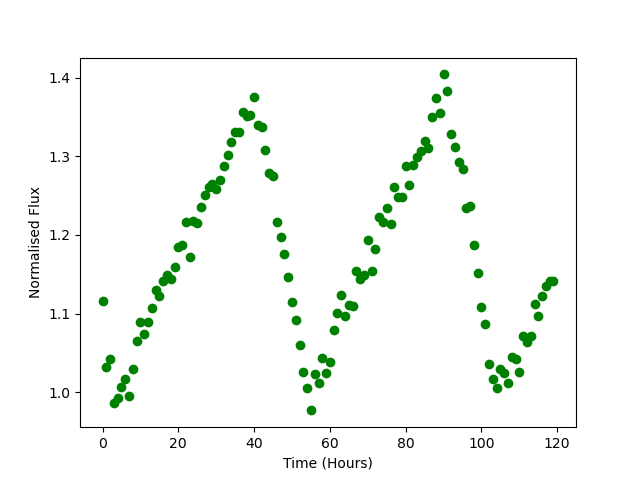

Data behind this chart, as committed beside it:
Time, Flux
0.0, 1.116
1.0, 1.033
2.0, 1.043
3.0, 0.9869
4.0, 0.9923
5.0, 1.006
6.0, 1.016
7.0, 0.9948
8.0, 1.03
9.0, 1.065
10.0, 1.089
11.0, 1.074
12.0, 1.089
13.0, 1.107
14.0, 1.13
15.0, 1.123
16.0, 1.142
17.0, 1.149
18.0, 1.144
19.0, 1.159
20.0, 1.185
21.0, 1.188
22.0, 1.216
23.0, 1.172
24.0, 1.217
25.0, 1.215
26.0, 1.235
27.0, 1.251
28.0, 1.261
29.0, 1.265
30.0, 1.258
31.0, 1.27
32.0, 1.288
33.0, 1.302
34.0, 1.318
35.0, 1.332
36.0, 1.331
37.0, 1.357
38.0, 1.352
39.0, 1.353
40.0, 1.375
41.0, 1.34
42.0, 1.337
43.0, 1.308
44.0, 1.279
45.0, 1.275
46.0, 1.217
47.0, 1.197
48.0, 1.176
49.0, 1.147
50.0, 1.115
51.0, 1.092
52.0, 1.06
53.0, 1.026
54.0, 1.006
55.0, 0.977
56.0, 1.023
57.0, 1.012
58.0, 1.044
59.0, 1.025
... 60 more rows
